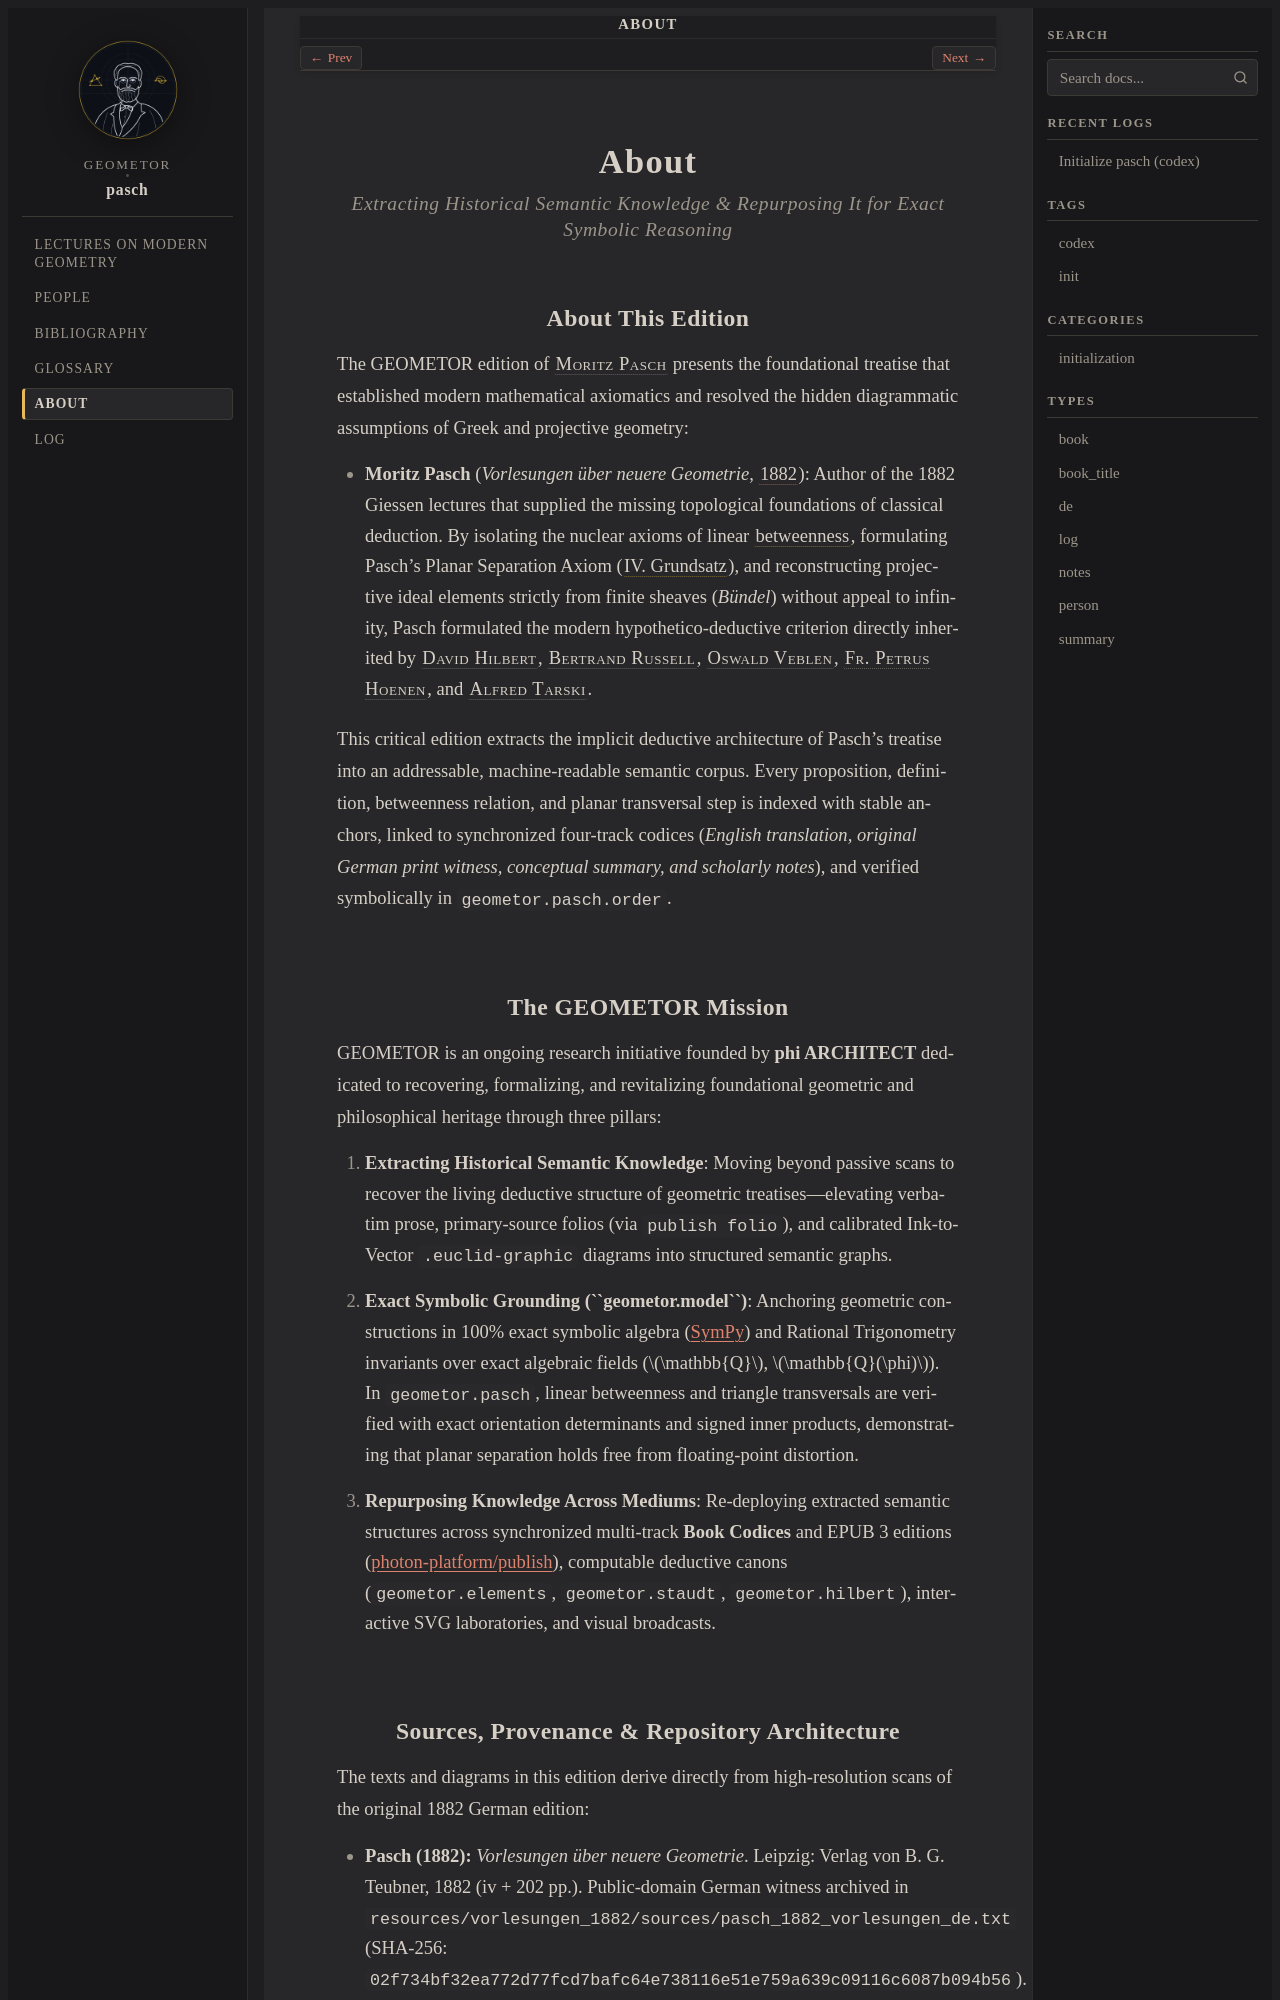

repository: geometor/pasch · page: about/index.html · generator: sphinx

:navigation: header
:order: 20
:nav_title: About

.. _about:
.. _about-index:
.. _about-pasch:

=====
About
=====

.. rubric:: Extracting Historical Semantic Knowledge & Repurposing It for Exact Symbolic Reasoning

About This Edition
------------------

The GEOMETOR edition of :person:`Moritz Pasch <pasch>` presents the foundational treatise that established modern mathematical axiomatics and resolved the hidden diagrammatic assumptions of Greek and projective geometry:

* **Moritz Pasch** (*Vorlesungen über neuere Geometrie*, :cite:`1882 <pasch:1882>`):
  Author of the 1882 Giessen lectures that supplied the missing topological foundations of classical deduction. By isolating the nuclear axioms of linear :term:`betweenness <zwischen>`, formulating Pasch's Planar Separation Axiom (:term:`IV. Grundsatz <pasch-grundsatz>`), and reconstructing projective ideal elements strictly from finite sheaves (*Bündel*) without appeal to infinity, Pasch formulated the modern hypothetico-deductive criterion directly inherited by :person:`David Hilbert <hilbert>`, :person:`Bertrand Russell <russell>`, :person:`Oswald Veblen <veblen>`, :person:`Fr. Petrus Hoenen <hoenen>`, and :person:`Alfred Tarski <tarski>`.

This critical edition extracts the implicit deductive architecture of Pasch's treatise into an addressable, machine-readable semantic corpus. Every proposition, definition, betweenness relation, and planar transversal step is indexed with stable anchors, linked to synchronized four-track codices (*English translation, original German print witness, conceptual summary, and scholarly notes*), and verified symbolically in ``geometor.pasch.order``.
